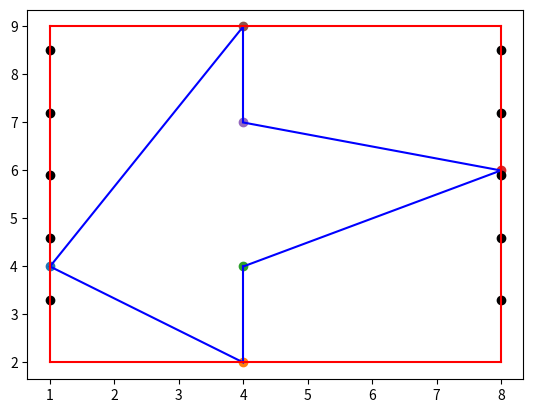

This figure's Python source:
import numpy as np
import matplotlib.pyplot as plt

def frange(x, y, jump):
  while x < y:
    yield x
    x += jump

class line(object):
    def __init__(self, start_dot, end_dot):
        self.start_dot = start_dot
        self.end_dot = end_dot

    def get_line_length(self):
        return np.sqrt(np.power(self.end_dot[0] - self.start_dot[0], 2) +
                       np.power(self.end_dot[1] - self.start_dot[1], 2))

    def get_as_array(self):
        return [self.start_dot, self.end_dot]

class rectangle(object):
    def __init__(self, left_bottom, right_bottom, right_top, left_top):
        self.left_bottom = left_bottom
        self.right_bottom = right_bottom
        self.right_top = right_top
        self.left_top = left_top

    def get_as_array(self):
        return [self.left_bottom, self.right_bottom, self.right_top, self.left_top, self.left_bottom]

    def get_short_side(self):
        a = line(self.left_bottom, self.right_bottom)
        b = line(self.left_bottom, self.left_top)

        a_len, b_len = a.get_line_length(), b.get_line_length()

        if a_len < b_len:
            return a.get_as_array(), b.get_as_array()
        else:
            return b.get_as_array(), a.get_as_array()

    def build_field_coverage(self):
        short_side, long_side = self.get_short_side()
        print(short_side, long_side)

        front_dots = []
        back_dots = []
        camera_angle = 1.3
        if short_side[0][0] != short_side[1][0]:
            for i in frange(short_side[0][0]+camera_angle, short_side[0][1], camera_angle):
                front_dots.append((i, short_side[0][1]))
                back_dots.append((i, long_side[0][1]))
                # plt.scatter(i, short_side[0][1], color = 'k')

        if short_side[0][1] != short_side[1][1]:
            for i in frange(short_side[0][1]+camera_angle, short_side[1][1], camera_angle):
                front_dots.append((short_side[0][0], i))
                back_dots.append((long_side[1][0], i))
                # plt.scatter(short_side[0][0], i, color = 'k')

        print(front_dots, back_dots)
        for dot in front_dots:
            plt.scatter(dot[0], dot[1], color = 'k')
        for dot in back_dots:
            plt.scatter(dot[0], dot[1], color = 'k')

    def plot_rect(self):
        rect = self.get_as_array()
        for i in range(len(rect) - 1):
            plt.plot([rect[i][0], rect[i + 1][0]], [rect[i][1], rect[i + 1][1]], color='r')

def draw_rect_around(polygon_dots):
    max_x = polygon_dots[0][0]
    max_y = polygon_dots[0][1]
    min_x = polygon_dots[0][0]
    min_y = polygon_dots[0][1]

    for dot in polygon_dots:
        if dot[0] > max_x:
            max_x = dot[0]
        if dot[0] < min_x:
            min_x = dot[0]
        if dot[1] > max_y:
            max_y = dot[1]
        if dot[1] < min_y:
            min_y = dot[1]

    return rectangle((min_x,min_y),(max_x, min_y),(max_x, max_y),(min_x, max_y))


polygon = [(1, 4), (4, 2), (4, 4), (8, 6), (4, 7), (4, 9)]
rect = draw_rect_around(polygon)

polygon.append(polygon[0])
for i in range(len(polygon) - 1):
    plt.plot([polygon[i][0], polygon[i + 1][0]], [polygon[i][1], polygon[i + 1][1]], color ='b')
    plt.scatter(polygon[i][0], polygon[i][1])

rect.build_field_coverage()
rect.plot_rect()
plt.show()